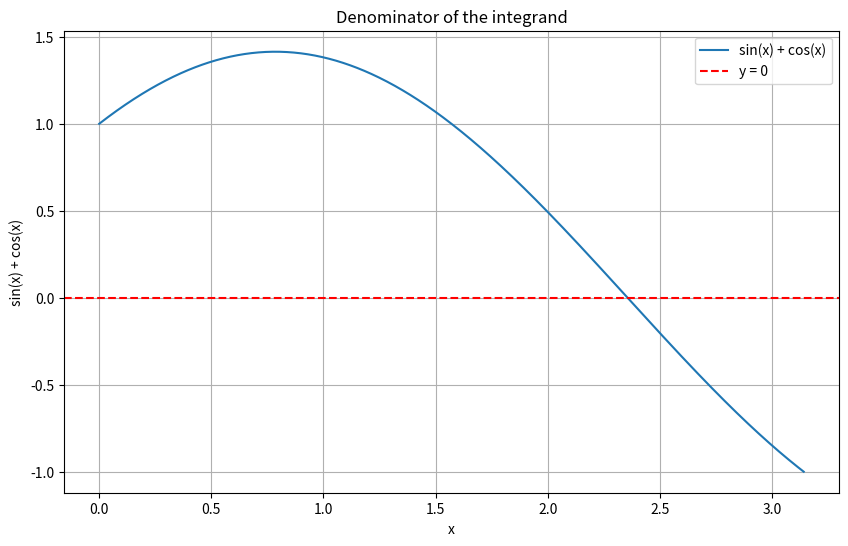

Write the Python code that produced this figure.
import numpy as np
import matplotlib.pyplot as plt

# Check where sin(x) + cos(x) = 0
x = np.linspace(0, np.pi, 1000)
denominator = np.sin(x) + np.cos(x)

plt.figure(figsize=(10, 6))
plt.plot(x, denominator, label='sin(x) + cos(x)')
plt.axhline(y=0, color='r', linestyle='--', label='y = 0')
plt.xlabel('x')
plt.ylabel('sin(x) + cos(x)')
plt.title('Denominator of the integrand')
plt.legend()
plt.grid(True)
plt.savefig('denominator_plot.png')
plt.close()

# Find zeros
# sin(x) + cos(x) = sqrt(2) * sin(x + pi/4) = 0
# So x + pi/4 = n*pi
# x = n*pi - pi/4
# For x in [0, pi], we have x = 3*pi/4

x_zero = 3*np.pi/4
print(f"Zero of sin(x) + cos(x) in [0, π]: x = 3π/4 = {x_zero}")
print(f"Verification: sin(3π/4) + cos(3π/4) = {np.sin(x_zero) + np.cos(x_zero)}")

# This means the integral has a singularity at x = 3π/4
# We need to handle this as an improper integral

# Split the integral: ∫_0^π = ∫_0^(3π/4) + ∫_(3π/4)^π
# But both parts diverge at x = 3π/4

# Let's check if it's a removable singularity by looking at the limit
from sympy import *
x_sym = Symbol('x')
f = sin(x_sym)**2 / (sin(x_sym) + cos(x_sym))

# Expand near x = 3π/4
x0 = 3*pi/4
h = Symbol('h')
f_near = f.subs(x_sym, x0 + h)
f_series = series(f_near, h, 0, 1)
print(f"\nSeries expansion near x = 3π/4:")
print(f_series)

# The integral appears to diverge. Let me check the principal value
# For a pole at c, PV ∫_a^b f(x)dx = lim_{ε→0+} [∫_a^(c-ε) + ∫_(c+ε)^b]

import scipy.integrate as integrate

def integrand(x):
    if abs(x - 3*np.pi/4) < 1e-10:
        return 0
    return np.sin(x)**2 / (np.sin(x) + np.cos(x))

# Compute principal value
epsilon = 1e-6
c = 3*np.pi/4

result1, _ = integrate.quad(integrand, 0, c - epsilon)
result2, _ = integrate.quad(integrand, c + epsilon, np.pi)
pv = result1 + result2
print(f"\nPrincipal value (ε = {epsilon}): {pv}")

# Try different epsilon values
epsilons = [1e-2, 1e-3, 1e-4, 1e-5, 1e-6, 1e-7]
pvs = []
for eps in epsilons:
    r1, _ = integrate.quad(integrand, 0, c - eps)
    r2, _ = integrate.quad(integrand, c + eps, np.pi)
    pvs.append(r1 + r2)
    print(f"ε = {eps}: PV = {r1 + r2}")

# It seems to converge to π/2
